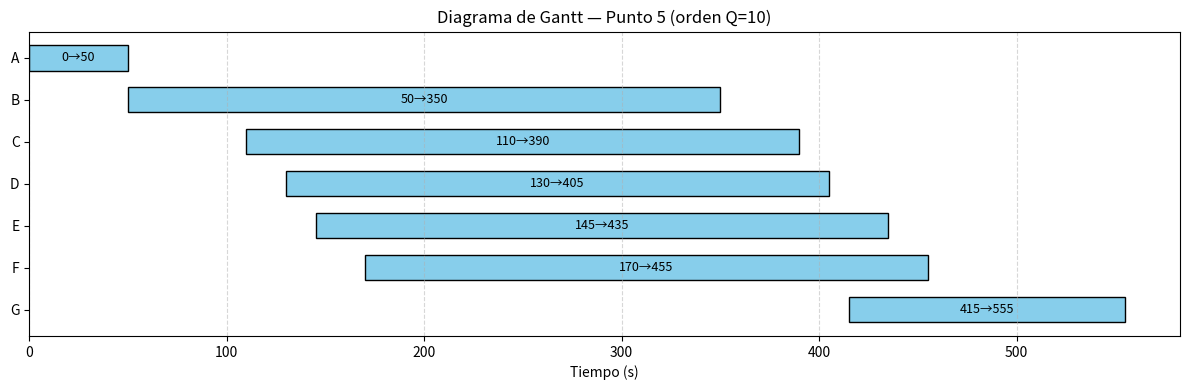
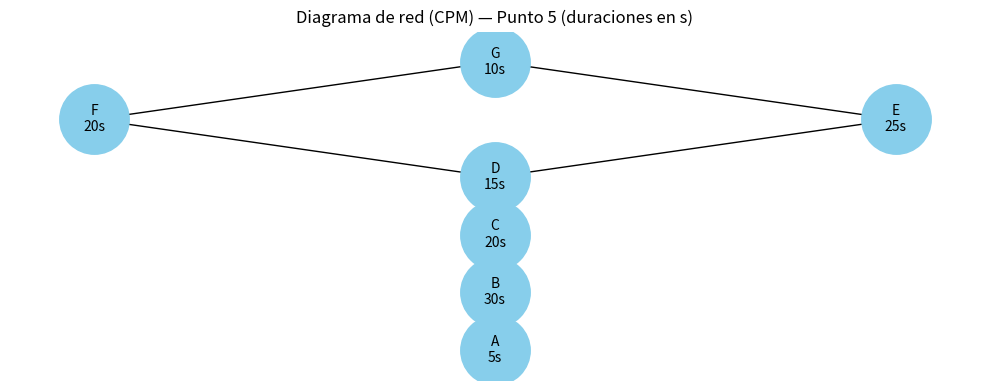

These charts were generated, in order, by the following Python code:
# gantt_y_red_punto5.py
import matplotlib.pyplot as plt
import networkx as nx

# Datos del Punto 5 (segundos)
actividades = [
    {"act":"A","C":5,  "L":10, "start":0,   "end":50},
    {"act":"B","C":30, "L":2,  "start":50,  "end":350},
    {"act":"C","C":20, "L":1,  "start":110, "end":390},
    {"act":"D","C":15, "L":1,  "start":130, "end":405},
    {"act":"E","C":25, "L":1,  "start":145, "end":435},
    {"act":"F","C":20, "L":10, "start":170, "end":455},
    {"act":"G","C":10, "L":2,  "start":415, "end":555},
]

# 1) Imprimir resumen y cálculos
Q = 10
ts_s = max(a["end"] for a in actividades) - min(a["start"] for a in actividades)
ts_min = ts_s / 60
th_order_u_per_min = Q / ts_min
C_max = max(a["C"] for a in actividades)
bottleneck_u_per_min = (1.0 / C_max) * 60.0

print("Throughput time (s):", ts_s)
print("Throughput time (min):", ts_min)
print("Throughput de la orden Q=10 (u/min):", th_order_u_per_min)
print("Cuello de botella C_max (s/u):", C_max)
print("Capacidad cuello (u/min):", bottleneck_u_per_min)

# 2) Diagrama de Gantt (usando start,end)
fig, ax = plt.subplots(figsize=(12, 4))
y_pos = range(len(actividades))
labels = [a["act"] for a in actividades]
starts = [a["start"] for a in actividades]
ends = [a["end"] for a in actividades]
widths = [e - s for s,e in zip(starts, ends)]
ax.barh(y_pos, widths, left=starts, height=0.6, color="skyblue", edgecolor="k")
for i,(s,w,e,lab) in enumerate(zip(starts,widths,ends,labels)):
    ax.text(s + w/2, i, f"{int(s)}→{int(e)}", va='center', ha='center', fontsize=9, color='k')
ax.set_yticks(y_pos)
ax.set_yticklabels(labels)
ax.invert_yaxis()
ax.set_xlabel("Tiempo (s)")
ax.set_title("Diagrama de Gantt — Punto 5 (orden Q=10)")
ax.grid(axis='x', linestyle='--', alpha=0.5)
plt.tight_layout()
plt.savefig("gantt_punto5.png", dpi=300)
print("Gantt guardado como gantt_punto5.png")
plt.show()

# 3) Diagrama de nodos (CPM) usando las precedencias del enunciado
G = nx.DiGraph()
# Precedencias según el enunciado:
precedencias = {
    "A": [],
    "B": ["A"],
    "C": ["B"],
    "D": ["C"],
    "E": ["D"],
    "F": ["D"],
    "G": ["E","F"]
}
# Añadir nodos con duración (usamos C como duración)
for a in actividades:
    G.add_node(a["act"], dur=a["C"])
for v, preds in precedencias.items():
    for p in preds:
        G.add_edge(p, v)

# Calcular ES/EF para posicionamiento (simple topological forward)
ES = {}
EF = {}
for n in nx.topological_sort(G):
    preds = list(G.predecessors(n))
    ES[n] = 0 if not preds else max(EF[p] for p in preds)
    EF[n] = ES[n] + G.nodes[n]['dur']

# Create hierarchical positions left->right using levels
levels = {}
for node in nx.topological_sort(G):
    preds = list(G.predecessors(node))
    levels[node] = 0 if not preds else max(levels[p] for p in preds) + 1
for n,l in levels.items():
    G.nodes[n]['level'] = l

pos = nx.multipartite_layout(G, subset_key='level', align='horizontal')

plt.figure(figsize=(10,4))
# draw nodes, edges
critical = [n for n in G.nodes if (EF[n]-ES[n]==EF[n]-ES[n] and True)]  # placeholder, we'll compute slack next
nx.draw_networkx_nodes(G, pos, node_size=2500, node_color='skyblue')
nx.draw_networkx_edges(G, pos, arrows=True, arrowstyle='->', arrowsize=15)
# labels: show name \n duration
labels = {n: f"{n}\n{G.nodes[n]['dur']}s" for n in G.nodes}
nx.draw_networkx_labels(G, pos, labels=labels, font_size=10)
plt.title("Diagrama de red (CPM) — Punto 5 (duraciones en s)")
plt.axis('off')
plt.tight_layout()
plt.savefig("cpm_punto5.png", dpi=300)
print("Diagrama de red guardado como cpm_punto5.png")
plt.show()
